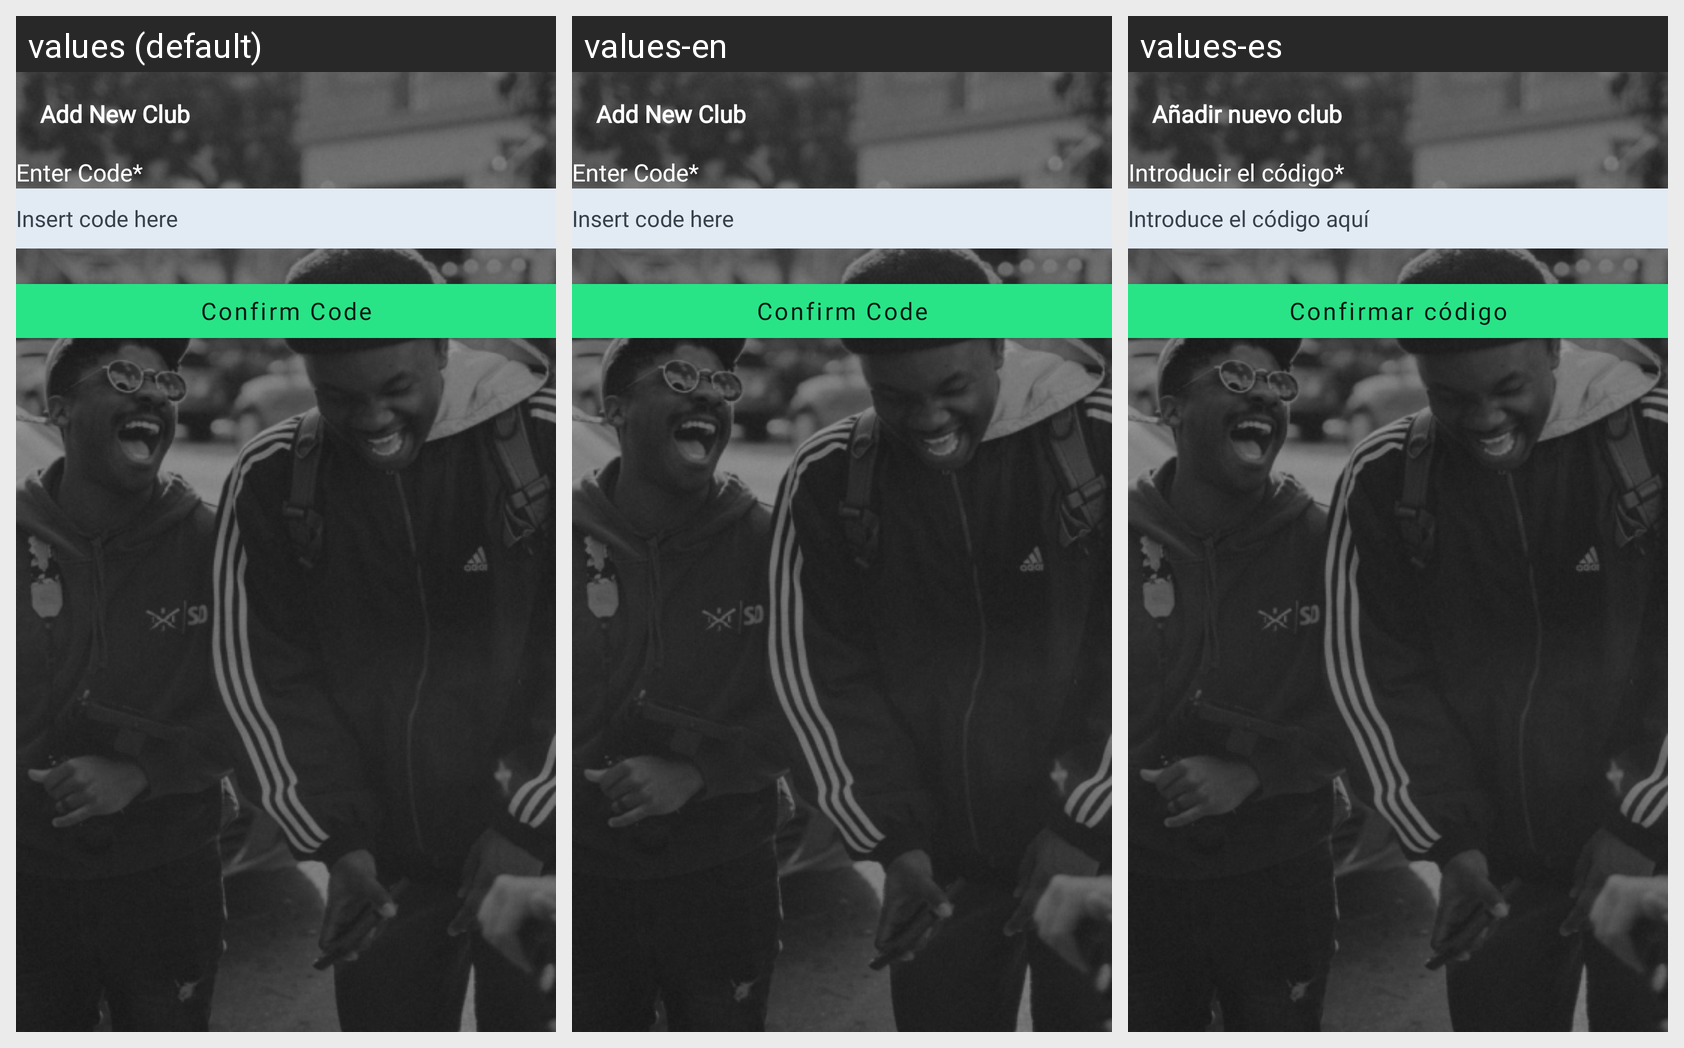

Translations of the strings shown on this Android screen, per locale in the grid:
Android screen res/layout/activity_add_new_club.xml rendered under 3 locales, left to right: values (default), values-en, values-es. Device: Nexus 5 (rendered at 1080×1920; each locale shown at half size, 540×960, under a caption strip naming it); theme AppTheme.
Strings drawn on this screen, with the default value and each locale's value (text and hints the layout hard-codes, and strings that could not be matched under every locale, appear in the picture but are not listed):

add_new_club
  values: Add New Club
  values-en: Add New Club
  values-es: Añadir nuevo club

enter_code
  values: Enter Code*
  values-en: Enter Code*
  values-es: Introducir el código*

insert_code_here
  values: Insert code here
  values-en: Insert code here
  values-es: Introduce el código aquí

confirm_code
  values: Confirm Code
  values-en: Confirm Code
  values-es: Confirmar código
